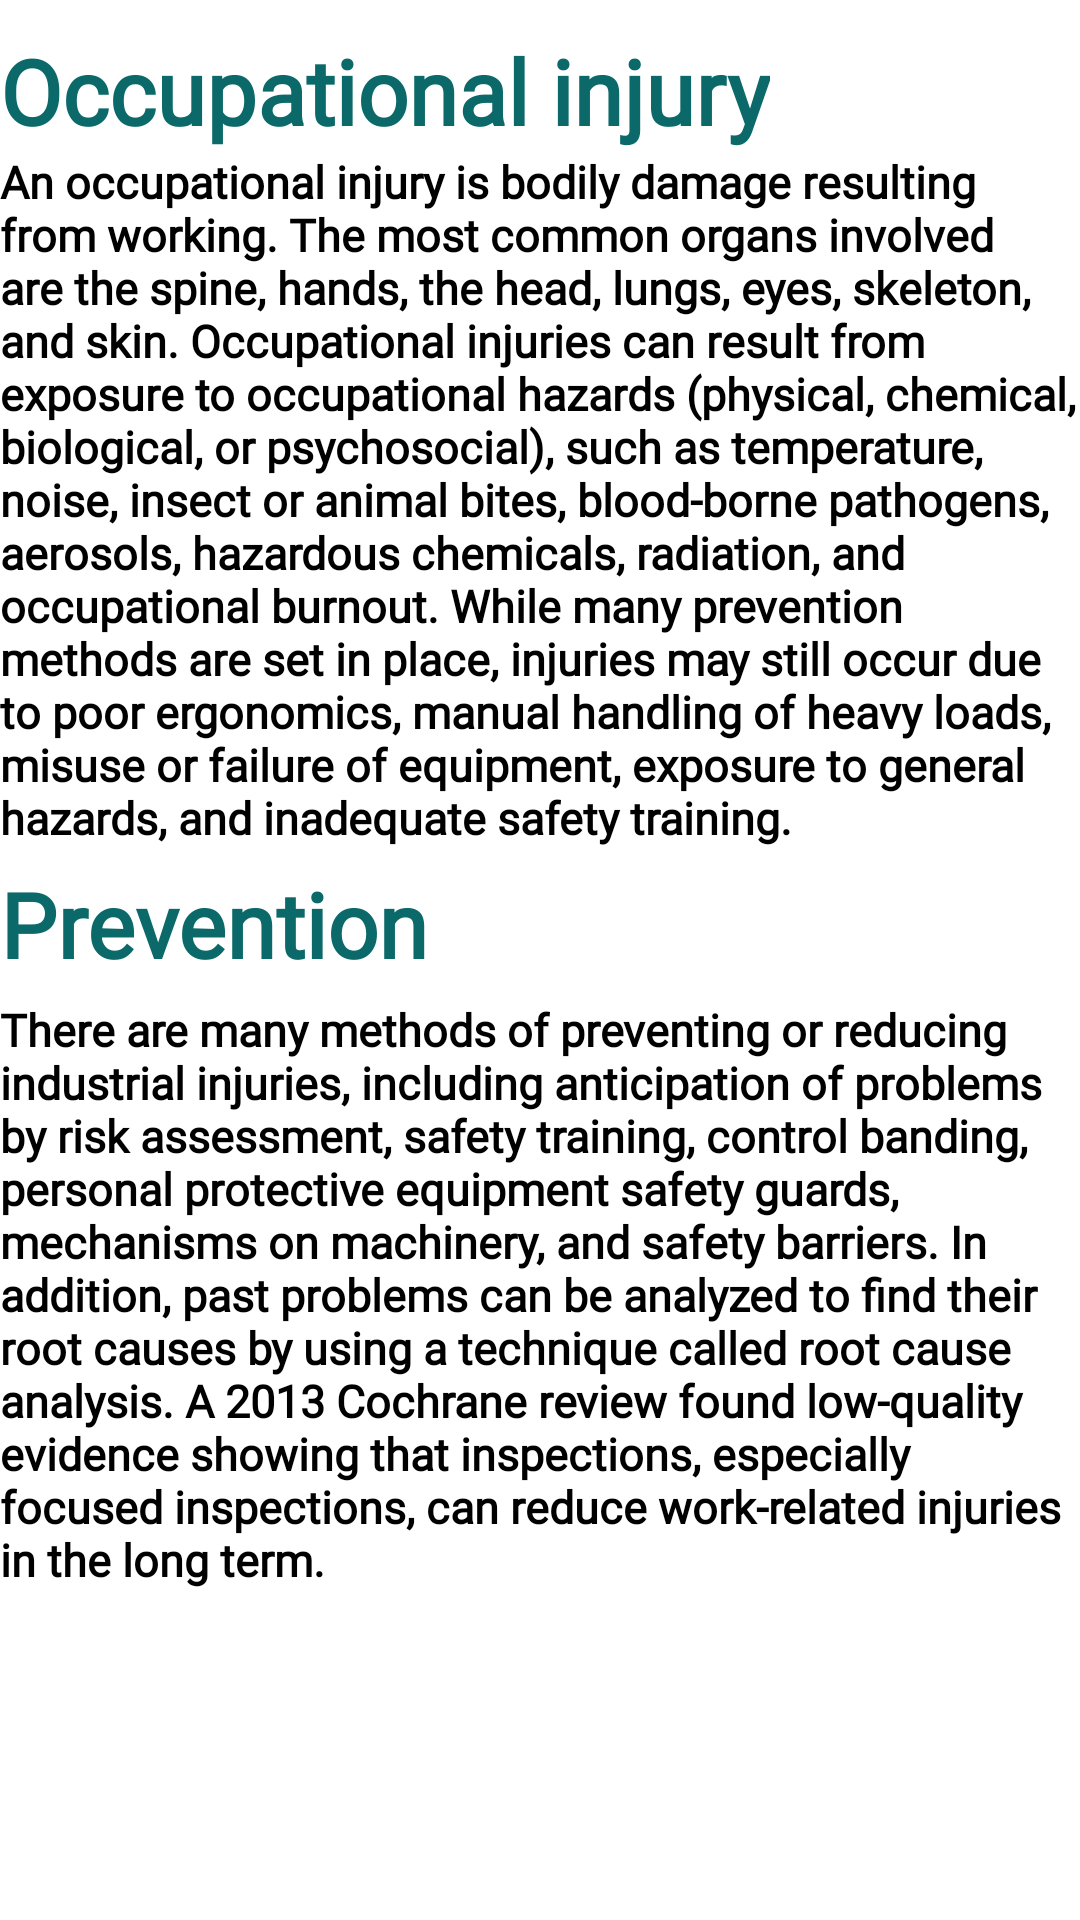

Layout XML and referenced resources for this Android screen:
<!-- AndroidManifest.xml: application theme Theme.AlِِAreenCenter -->
<!-- res/layout/fragment_occupational_injury.xml -->
<?xml version="1.0" encoding="utf-8"?>
<ScrollView
    xmlns:android="http://schemas.android.com/apk/res/android"
    xmlns:tools="http://schemas.android.com/tools"
    android:layout_width="match_parent"
    android:layout_height="match_parent"
    xmlns:app="http://schemas.android.com/apk/res-auto"
    tools:context=".MENU.Typesofphysiotherapist">


    <LinearLayout
        android:layout_width="match_parent"
        android:layout_height="match_parent"
        android:orientation="vertical"
        tools:layout_editor_absoluteX="84dp"
        tools:layout_editor_absoluteY="-16dp">

        <TextView
            android:layout_width="wrap_content"
            android:layout_height="wrap_content"
            android:layout_gravity="left"
            android:layout_marginTop="10dp"
            android:fontFamily="@font/akaya_telivigala"
            android:gravity="left"
            android:text="Occupational injury"
            android:textColor="@color/navbar"
            android:textSize="30dp"
            android:textStyle="bold" />

        <TextView
            android:layout_width="match_parent"
            android:layout_height="wrap_content"
            android:layout_gravity="center"
            android:fontFamily="@font/alata"
            android:text="An occupational injury is bodily damage resulting from working. The most common organs involved are the spine, hands, the head, lungs, eyes, skeleton, and skin. Occupational injuries can result from exposure to occupational hazards (physical, chemical, biological, or psychosocial), such as temperature, noise, insect or animal bites, blood-borne pathogens, aerosols, hazardous chemicals, radiation, and occupational burnout.
While many prevention methods are set in place, injuries may still occur due to poor ergonomics, manual handling of heavy loads, misuse or failure of equipment, exposure to general hazards, and inadequate safety training."
            android:textColor="@color/black"
            android:textSize="15dp"
            android:textStyle="bold" />

        <TextView
            android:layout_width="wrap_content"
            android:layout_height="wrap_content"
            android:layout_gravity="left"
            android:layout_marginTop="5dp"
            android:fontFamily="@font/akaya_telivigala"
            android:text="Prevention"
            android:textColor="@color/navbar"
            android:textSize="30dp"
            android:textStyle="bold" />


        <TextView
            android:layout_width="match_parent"
            android:layout_height="wrap_content"
            android:layout_gravity="left"
            android:layout_marginTop="5dp"
            android:fontFamily="@font/alata"
            android:text="There are many methods of preventing or reducing industrial injuries, including anticipation of problems by risk assessment, safety training, control banding, personal protective equipment safety guards, mechanisms on machinery, and safety barriers. In addition, past problems can be analyzed to find their root causes by using a technique called root cause analysis. A 2013 Cochrane review found low-quality evidence showing that inspections, especially focused inspections, can reduce work-related injuries in the long term."
            android:textColor="@color/black"
            android:textSize="15dp"
            android:textStyle="bold" />


    </LinearLayout>


</ScrollView>
<!-- resources referenced by this layout -->
<resources>
  <color name="black">#FF000000</color>
  <color name="navbar">#0B6969</color>
  <style name="Theme.AlِِAreenCenter" parent="Theme.MaterialComponents.DayNight.NoActionBar">
          
          <item name="colorPrimary">@color/navbar</item>
          <item name="colorPrimaryVariant">@color/purple_700</item>
          <item name="colorOnPrimary">@color/white</item>
          
          <item name="colorSecondary">@color/teal_200</item>
          <item name="colorSecondaryVariant">@color/teal_700</item>
          <item name="colorOnSecondary">@color/black</item>
          
          <item name="android:statusBarColor" tools:targetApi="l">?attr/colorPrimaryVariant</item>
          
      </style>
  <color name="purple_700">#FF3700B3</color>
  <color name="white">#FFFFFFFF</color>
  <color name="teal_200">#FF03DAC5</color>
  <color name="teal_700">#FF018786</color>
</resources>
